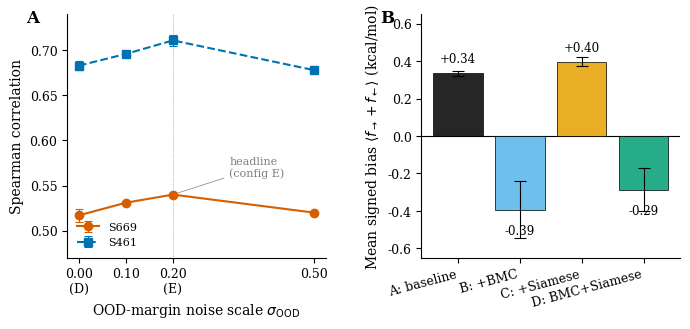
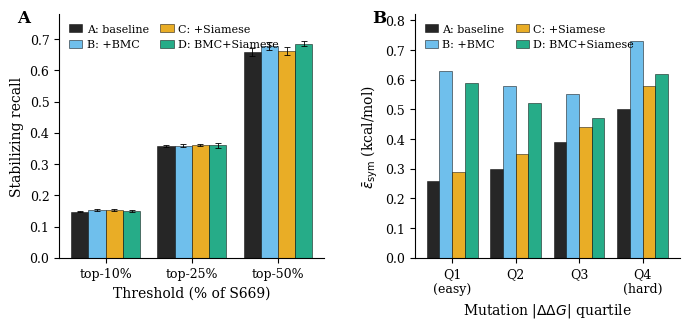

Recreate these plots in Python, in order.
"""
make_figures.py
================
Generates Figure 1 (σ-sweep + bias bar chart) and Figure 2 (stabilizing
recall + magnitude-stratified anti-symmetry) for the Bioinformatics
manuscript.

Reads from:
    $RESULTS_DIR/summary.md  (or the equivalent CSVs)
    $RESULTS_DIR/antisymmetry_diagnostic/summary_by_config.csv
    $RESULTS_DIR/antisymmetry_diagnostic/by_magnitude_quartile.csv
    $RESULTS_DIR/stabilizing_recall/  (per-config tables)
    $RESULTS_DIR/path_a_and_b/report.md  (for σ sweep)

Outputs (in $FIGS_DIR/):
    fig1.pdf        Two-panel: σ sweep + mean-bias bar chart
    fig1.png        300dpi PNG version
    fig2.pdf        Two-panel: stabilizing recall + magnitude stratification
    fig2.png        300dpi PNG version

Style:
    - Okabe-Ito colorblind-safe palette
    - Serif axis labels (matches LaTeX paper font)
    - 7" × 3.5" each figure (full text width when included as
      \\includegraphics[width=\\textwidth]{fig1.pdf})
    - 300 dpi for raster; vector PDF preferred for LaTeX

Run:
    cd .
    python make_figures.py
"""

from __future__ import annotations

import logging
import os
from pathlib import Path

import matplotlib.pyplot as plt
import numpy as np

logging.basicConfig(level=logging.INFO, format="%(asctime)s [%(levelname)s] %(message)s")
log = logging.getLogger(__name__)

# ────────────────────────────────────────────────────────────────────────── #
# Style: Okabe-Ito colorblind-safe palette
# ────────────────────────────────────────────────────────────────────────── #
OKABE_ITO = {
    "black":         "#000000",
    "orange":        "#E69F00",
    "sky_blue":      "#56B4E9",
    "bluish_green":  "#009E73",
    "yellow":        "#F0E442",
    "blue":          "#0072B2",
    "vermillion":    "#D55E00",
    "reddish_purple":"#CC79A7",
}

# Config-to-color mapping (kept consistent across both figures)
COLOR_BY_CONFIG = {
    "A_baseline":  OKABE_ITO["black"],
    "B_bmc":       OKABE_ITO["sky_blue"],
    "C_siamese":   OKABE_ITO["orange"],
    "D_bmc_sia":   OKABE_ITO["bluish_green"],
    "E_full":      OKABE_ITO["vermillion"],
}
LABEL_BY_CONFIG = {
    "A_baseline":  "A: baseline",
    "B_bmc":       "B: +BMC",
    "C_siamese":   "C: +Siamese",
    "D_bmc_sia":   "D: BMC+Siamese",
    "E_full":      "E: full",
}

plt.rcParams.update({
    "font.family":      "serif",
    "font.serif":       ["Times New Roman", "DejaVu Serif", "serif"],
    "axes.labelsize":   10,
    "axes.titlesize":   10,
    "xtick.labelsize":  9,
    "ytick.labelsize":  9,
    "legend.fontsize":  8,
    "axes.spines.top":   False,
    "axes.spines.right": False,
    "axes.linewidth":    0.8,
    "xtick.major.width": 0.8,
    "ytick.major.width": 0.8,
    "lines.linewidth":   1.5,
    "lines.markersize":  6,
})


# ────────────────────────────────────────────────────────────────────────── #
# Hard-coded data from your locked results (sources cited in inline comments)
#   These are the actual numbers from your summary.md and diagnostic_report.md.
#   If you'd rather have these read from CSV at runtime, see the "READ_FROM_CSV"
#   variant in the function bodies below.
# ────────────────────────────────────────────────────────────────────────── #
SIGMA_SWEEP = {
    # σ_OOD value → (S669_mean, S669_std, S461_mean, S461_std)
    # σ=0.00 is D_bmc_sia 3-seed; σ=0.20 is E (3-seed); others seed-42 only
    0.00: (0.517, 0.007, 0.683, 0.005),
    0.10: (0.531, None,  0.696, None),
    0.20: (0.540, 0.002, 0.711, 0.006),
    0.50: (0.520, None,  0.678, None),
}

# From results/antisymmetry_diagnostic/summary_by_config.csv
ANTISYM_BIAS = {
    "A_baseline": (+0.335, 0.013),
    "B_bmc":      (-0.393, 0.153),
    "C_siamese":  (+0.396, 0.025),
    "D_bmc_sia":  (-0.286, 0.114),
}

# From results/stabilizing_recall/  (mean ± std over 3 seeds)
RECALL_DATA = {
    # config → {k% → (mean, std)}
    "A_baseline": {10: (0.148, 0.002), 25: (0.358, 0.002), 50: (0.659, 0.013)},
    "B_bmc":      {10: (0.154, 0.003), 25: (0.359, 0.004), 50: (0.678, 0.012)},
    "C_siamese":  {10: (0.154, 0.003), 25: (0.362, 0.003), 50: (0.662, 0.013)},
    "D_bmc_sia":  {10: (0.150, 0.004), 25: (0.360, 0.009), 50: (0.685, 0.008)},
}

# From results/antisymmetry_diagnostic/by_magnitude_quartile.csv (mean over seeds)
MAGNITUDE_DATA = {
    "A_baseline": {"Q1": 0.26, "Q2": 0.30, "Q3": 0.39, "Q4": 0.50},
    "B_bmc":      {"Q1": 0.63, "Q2": 0.58, "Q3": 0.55, "Q4": 0.73},
    "C_siamese":  {"Q1": 0.29, "Q2": 0.35, "Q3": 0.44, "Q4": 0.58},
    "D_bmc_sia":  {"Q1": 0.59, "Q2": 0.52, "Q3": 0.47, "Q4": 0.62},
}


# ────────────────────────────────────────────────────────────────────────── #
# Figure 1 — σ sweep + mean-bias bar chart
# ────────────────────────────────────────────────────────────────────────── #
def make_figure_1(out_dir: Path):
    fig, axes = plt.subplots(1, 2, figsize=(7.0, 3.4))

    # ─── Panel A: σ-sweep ───────────────────────────────────────────────
    ax = axes[0]
    sigmas = sorted(SIGMA_SWEEP.keys())
    s669_m  = [SIGMA_SWEEP[s][0] for s in sigmas]
    s669_e  = [SIGMA_SWEEP[s][1] for s in sigmas]
    s461_m  = [SIGMA_SWEEP[s][2] for s in sigmas]
    s461_e  = [SIGMA_SWEEP[s][3] for s in sigmas]

    # S669 line. Error bars only on the points we have 3-seed data for.
    err_s669 = [e if e is not None else 0 for e in s669_e]
    ax.errorbar(
        sigmas, s669_m, yerr=err_s669,
        color=OKABE_ITO["vermillion"], marker="o",
        capsize=3, capthick=0.8, elinewidth=0.8,
        label="S669",
    )
    err_s461 = [e if e is not None else 0 for e in s461_e]
    ax.errorbar(
        sigmas, s461_m, yerr=err_s461,
        color=OKABE_ITO["blue"], marker="s", linestyle="--",
        capsize=3, capthick=0.8, elinewidth=0.8,
        label="S461",
    )

    # Mark the headline point (σ=0.20)
    ax.axvline(0.20, color="grey", linewidth=0.5, linestyle=":", zorder=0)
    ax.annotate(
        "headline\n(config E)",
        xy=(0.20, 0.540), xytext=(0.32, 0.560),
        fontsize=8, color="grey",
        arrowprops=dict(arrowstyle="-", color="grey", linewidth=0.5),
    )

    ax.set_xlabel(r"OOD-margin noise scale $\sigma_{\mathrm{OOD}}$")
    ax.set_ylabel("Spearman correlation")
    ax.set_xticks([0.00, 0.10, 0.20, 0.50])
    ax.set_xticklabels(["0.00\n(D)", "0.10", "0.20\n(E)", "0.50"])
    ax.set_ylim(0.47, 0.74)
    ax.legend(loc="lower left", frameon=False)
    ax.text(-0.16, 1.02, "A", transform=ax.transAxes,
            fontsize=12, fontweight="bold", va="top")

    # ─── Panel B: mean-bias bar chart ────────────────────────────────────
    ax = axes[1]
    configs = ["A_baseline", "B_bmc", "C_siamese", "D_bmc_sia"]
    means   = [ANTISYM_BIAS[c][0] for c in configs]
    stds    = [ANTISYM_BIAS[c][1] for c in configs]
    colors  = [COLOR_BY_CONFIG[c] for c in configs]
    labels  = [LABEL_BY_CONFIG[c] for c in configs]

    x_pos = np.arange(len(configs))
    bars = ax.bar(
        x_pos, means, yerr=stds,
        color=colors, alpha=0.85, edgecolor="black", linewidth=0.6,
        capsize=4, error_kw={"elinewidth": 0.8, "capthick": 0.8},
    )

    # Zero line — visually anchors the "should be near 0" claim
    ax.axhline(0, color="black", linewidth=0.8, zorder=0)

    # Annotate sign-flip — A,C are positive; B,D negative
    for i, m in enumerate(means):
        offset = 0.04 if m >= 0 else -0.08
        ax.text(i, m + offset, f"{m:+.2f}",
                ha="center", va="bottom" if m >= 0 else "top",
                fontsize=8.5)

    ax.set_xticks(x_pos)
    ax.set_xticklabels(labels, rotation=15, ha="right")
    ax.set_ylabel(r"Mean signed bias $\langle f_{\rightarrow} + f_{\leftarrow}\rangle$ (kcal/mol)")
    ax.set_ylim(-0.65, 0.65)
    ax.text(-0.16, 1.02, "B", transform=ax.transAxes,
            fontsize=12, fontweight="bold", va="top")

    fig.tight_layout(w_pad=2.5)

    out_dir.mkdir(parents=True, exist_ok=True)
    fig.savefig(out_dir / "fig1.pdf", bbox_inches="tight")
    fig.savefig(out_dir / "fig1.png", dpi=300, bbox_inches="tight")
    plt.close(fig)
    log.info(f"Saved {out_dir/'fig1.pdf'} and {out_dir/'fig1.png'}")


# ────────────────────────────────────────────────────────────────────────── #
# Figure 2 — stabilizing recall + magnitude-stratified anti-symmetry
# ────────────────────────────────────────────────────────────────────────── #
def make_figure_2(out_dir: Path):
    fig, axes = plt.subplots(1, 2, figsize=(7.0, 3.4))

    # ─── Panel A: Stabilizing recall — grouped bar chart ────────────────
    ax = axes[0]
    configs    = ["A_baseline", "B_bmc", "C_siamese", "D_bmc_sia"]
    k_values   = [10, 25, 50]
    x          = np.arange(len(k_values))
    bar_width  = 0.20

    for i, cfg in enumerate(configs):
        means = [RECALL_DATA[cfg][k][0] for k in k_values]
        stds  = [RECALL_DATA[cfg][k][1] for k in k_values]
        offset = (i - 1.5) * bar_width  # center the group of 4 around each k
        ax.bar(
            x + offset, means, bar_width,
            yerr=stds, capsize=2,
            color=COLOR_BY_CONFIG[cfg], alpha=0.85,
            edgecolor="black", linewidth=0.4,
            error_kw={"elinewidth": 0.6, "capthick": 0.6},
            label=LABEL_BY_CONFIG[cfg],
        )

    ax.set_xticks(x)
    ax.set_xticklabels([f"top-{k}%" for k in k_values])
    ax.set_ylabel("Stabilizing recall")
    ax.set_xlabel("Threshold (% of S669)")
    ax.set_ylim(0, 0.78)
    ax.legend(loc="upper left", frameon=False, ncol=2,
              columnspacing=1.0, handlelength=1.2, handletextpad=0.4)
    ax.text(-0.16, 1.02, "A", transform=ax.transAxes,
            fontsize=12, fontweight="bold", va="top")

    # ─── Panel B: Magnitude-stratified anti-symmetry — grouped bars ─────
    ax = axes[1]
    quartiles = ["Q1", "Q2", "Q3", "Q4"]
    x         = np.arange(len(quartiles))
    bar_width = 0.20

    for i, cfg in enumerate(configs):
        vals = [MAGNITUDE_DATA[cfg][q] for q in quartiles]
        offset = (i - 1.5) * bar_width
        ax.bar(
            x + offset, vals, bar_width,
            color=COLOR_BY_CONFIG[cfg], alpha=0.85,
            edgecolor="black", linewidth=0.4,
            label=LABEL_BY_CONFIG[cfg],
        )

    ax.set_xticks(x)
    ax.set_xticklabels(["Q1\n(easy)", "Q2", "Q3", "Q4\n(hard)"])
    ax.set_ylabel(r"$\bar{\varepsilon}_{\mathrm{sym}}$ (kcal/mol)")
    ax.set_xlabel(r"Mutation $|\Delta\Delta G|$ quartile")
    ax.set_ylim(0, 0.82)
    ax.legend(loc="upper left", frameon=False, ncol=2,
              columnspacing=1.0, handlelength=1.2, handletextpad=0.4)
    ax.text(-0.16, 1.02, "B", transform=ax.transAxes,
            fontsize=12, fontweight="bold", va="top")

    fig.tight_layout(w_pad=2.5)

    out_dir.mkdir(parents=True, exist_ok=True)
    fig.savefig(out_dir / "fig2.pdf", bbox_inches="tight")
    fig.savefig(out_dir / "fig2.png", dpi=300, bbox_inches="tight")
    plt.close(fig)
    log.info(f"Saved {out_dir/'fig2.pdf'} and {out_dir/'fig2.png'}")


# ────────────────────────────────────────────────────────────────────────── #
# Main
# ────────────────────────────────────────────────────────────────────────── #
def main():
    out_dir = Path(os.environ.get("FIGS_DIR", "./figures/out"))
    # Alternative: relative path if you're not on the backup machine
    # out_dir = Path("./figs")

    log.info("Generating Figure 1 (σ sweep + mean-bias) ...")
    make_figure_1(out_dir)

    log.info("Generating Figure 2 (recall + magnitude stratification) ...")
    make_figure_2(out_dir)

    log.info("Done. Use the PDF versions in LaTeX:")
    log.info(r"  \includegraphics[width=\columnwidth]{fig1.pdf}")
    log.info(r"  \includegraphics[width=\columnwidth]{fig2.pdf}")


if __name__ == "__main__":
    main()
